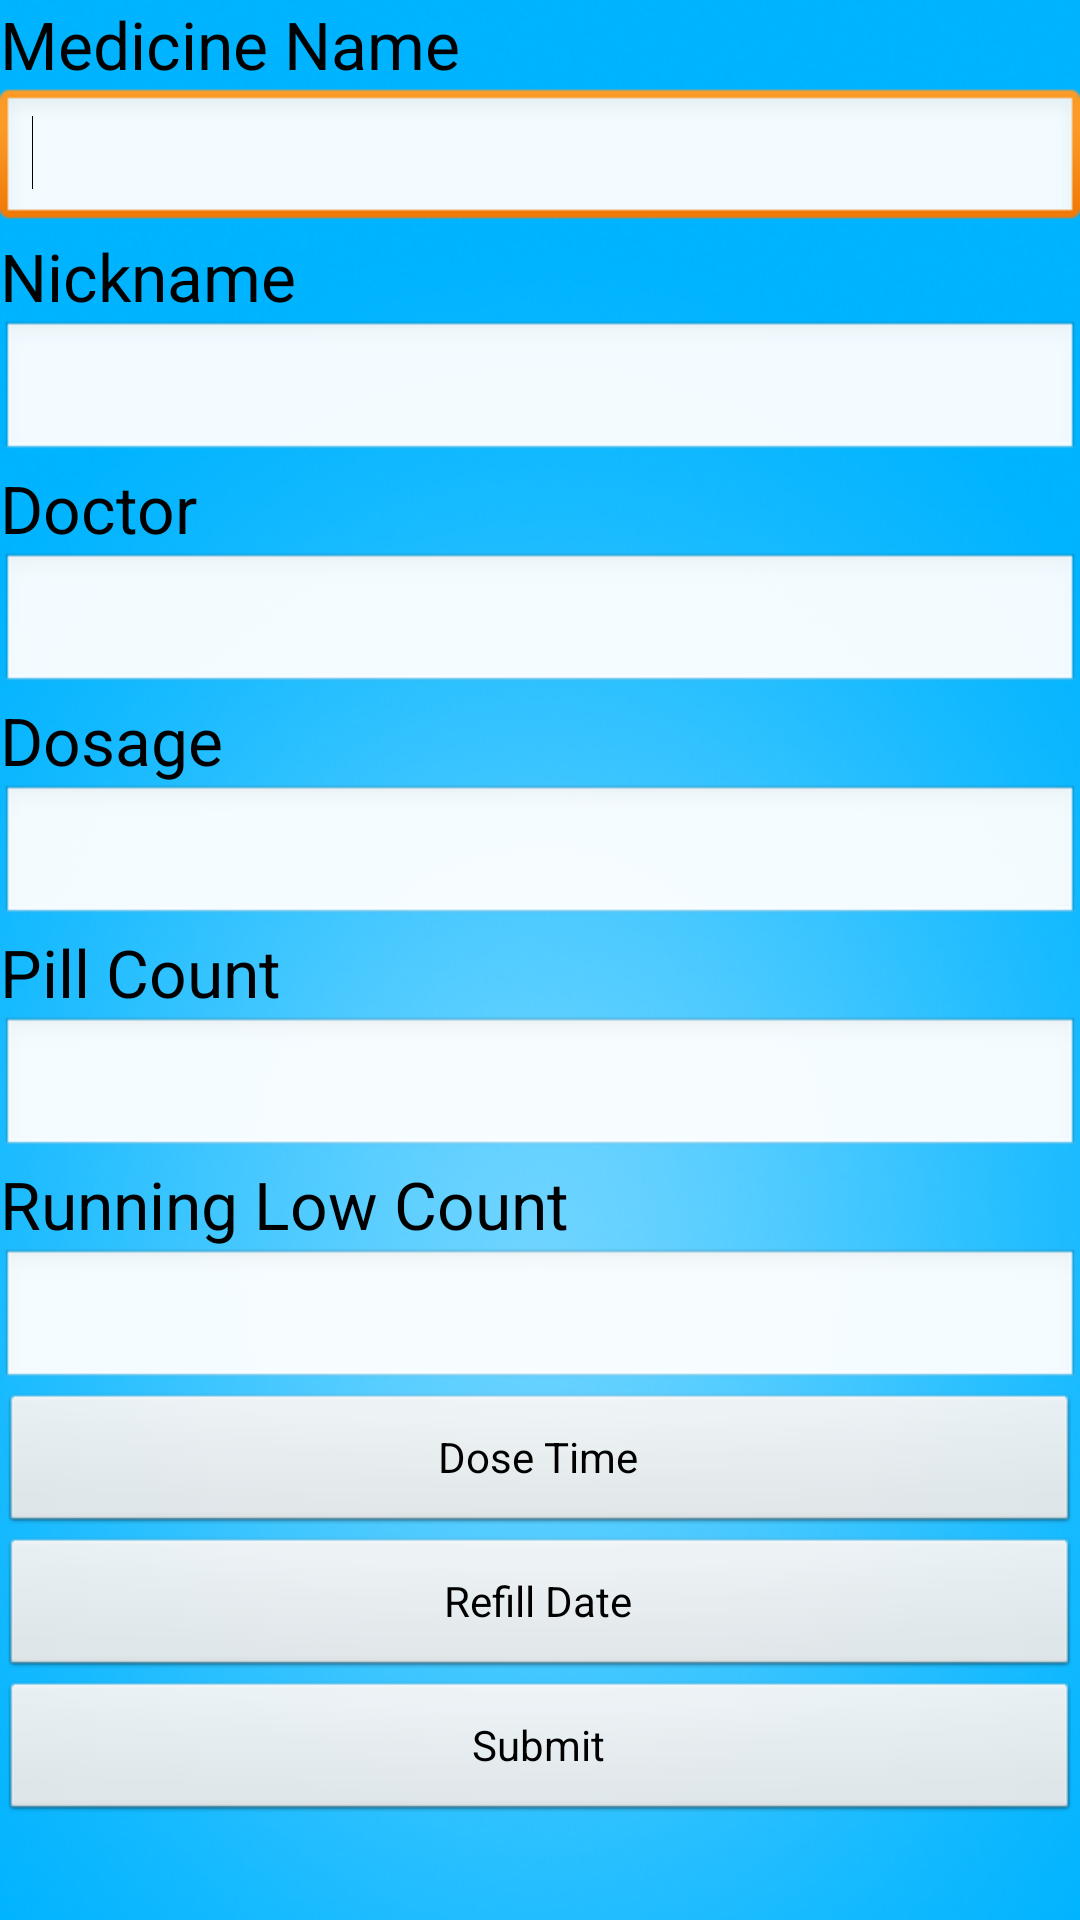

The Android layout XML behind this screen, and the referenced resources:
<!-- AndroidManifest.xml: application theme AppTheme -->
<!-- res/layout/add_screen.xml -->
<?xml version="1.0" encoding="utf-8"?>
<ScrollView 
    xmlns:android="http://schemas.android.com/apk/res/android"
    android:layout_width="fill_parent"
    android:layout_height="fill_parent"
    android:background="@drawable/background_blueglow">
<LinearLayout
    android:layout_width="fill_parent"
    android:layout_height="fill_parent"
    android:orientation="vertical" >

    <TextView
        android:id="@+id/tvMedicine"
        android:layout_width="fill_parent"
        android:layout_height="wrap_content"
        android:text="Medicine Name"
        android:textAppearance="?android:attr/textAppearanceLarge" 
        />
    

    <EditText
        android:id="@+id/etMedicine"
        android:layout_width="fill_parent"
        android:layout_height="wrap_content"
        android:ems="10"
        android:inputType="text" >
<requestFocus />
    </EditText>

    <TextView
        android:id="@+id/tvNickname"
        android:layout_width="fill_parent"
        android:layout_height="wrap_content"
        android:text="Nickname"
        android:textAppearance="?android:attr/textAppearanceLarge" />
    
    <EditText
        android:id="@+id/etNickname"
        android:layout_width="fill_parent"
        android:layout_height="wrap_content"
        android:ems="10"
        android:inputType="text" >

    </EditText>
    
    <TextView
        android:id="@+id/tvDoctor"
        android:layout_width="fill_parent"
        android:layout_height="wrap_content"
        android:text="Doctor"
        android:textAppearance="?android:attr/textAppearanceLarge" />
    
    <EditText
        android:id="@+id/etDoctor"
        android:layout_width="fill_parent"
        android:layout_height="wrap_content"
        android:ems="10"
        android:inputType="text" >

    </EditText>
    
    <TextView
        android:id="@+id/tvDosage"
        android:layout_width="fill_parent"
        android:layout_height="wrap_content"
        android:text="Dosage"
        android:textAppearance="?android:attr/textAppearanceLarge" />
    
    <EditText
        android:id="@+id/etDosage"
        android:layout_width="fill_parent"
        android:layout_height="wrap_content"
        android:ems="10"
        android:inputType="number" >

    </EditText>
    
    <TextView
        android:id="@+id/tvPillCount"
        android:layout_width="fill_parent"
        android:layout_height="wrap_content"
        android:text="Pill Count"
        android:textAppearance="?android:attr/textAppearanceLarge" />
    
    <EditText
        android:id="@+id/etPillCount"
        android:layout_width="fill_parent"
        android:layout_height="wrap_content"
        android:ems="10"
        android:inputType="number" >

    </EditText>
    
    <TextView
        android:id="@+id/tvLowAmount"
        android:layout_width="fill_parent"
        android:layout_height="wrap_content"
        android:text="Running Low Count"
        android:textAppearance="?android:attr/textAppearanceLarge" />
    
    <EditText
        android:id="@+id/etLowAmount"
        android:layout_width="fill_parent"
        android:layout_height="wrap_content"
        android:ems="10"
        android:inputType="number" >

    </EditText>
    

    <Button
        android:id="@+id/bTime"
        android:layout_width="fill_parent"
        android:layout_height="wrap_content"
        android:text="Dose Time" />

    <Button
        android:id="@+id/bRefillDate"
        android:layout_width="fill_parent"
        android:layout_height="wrap_content"
        android:text="Refill Date" />

    <Button
        android:id="@+id/bSubmit"
        android:layout_width="match_parent"
        android:layout_height="wrap_content"
        android:text="Submit" />

</LinearLayout>
</ScrollView>
<!-- resources referenced by this layout -->
<resources>
  <!-- drawable background_blueglow: png bitmap (drawable-hdpi, 134132 bytes) -->
  <style name="AppTheme" parent="AppBaseTheme">
          <item name="android:textColor">@android:color/black</item>
          
      </style>
  <style name="AppBaseTheme" parent="android:Theme.Light">
          
      </style>
</resources>
